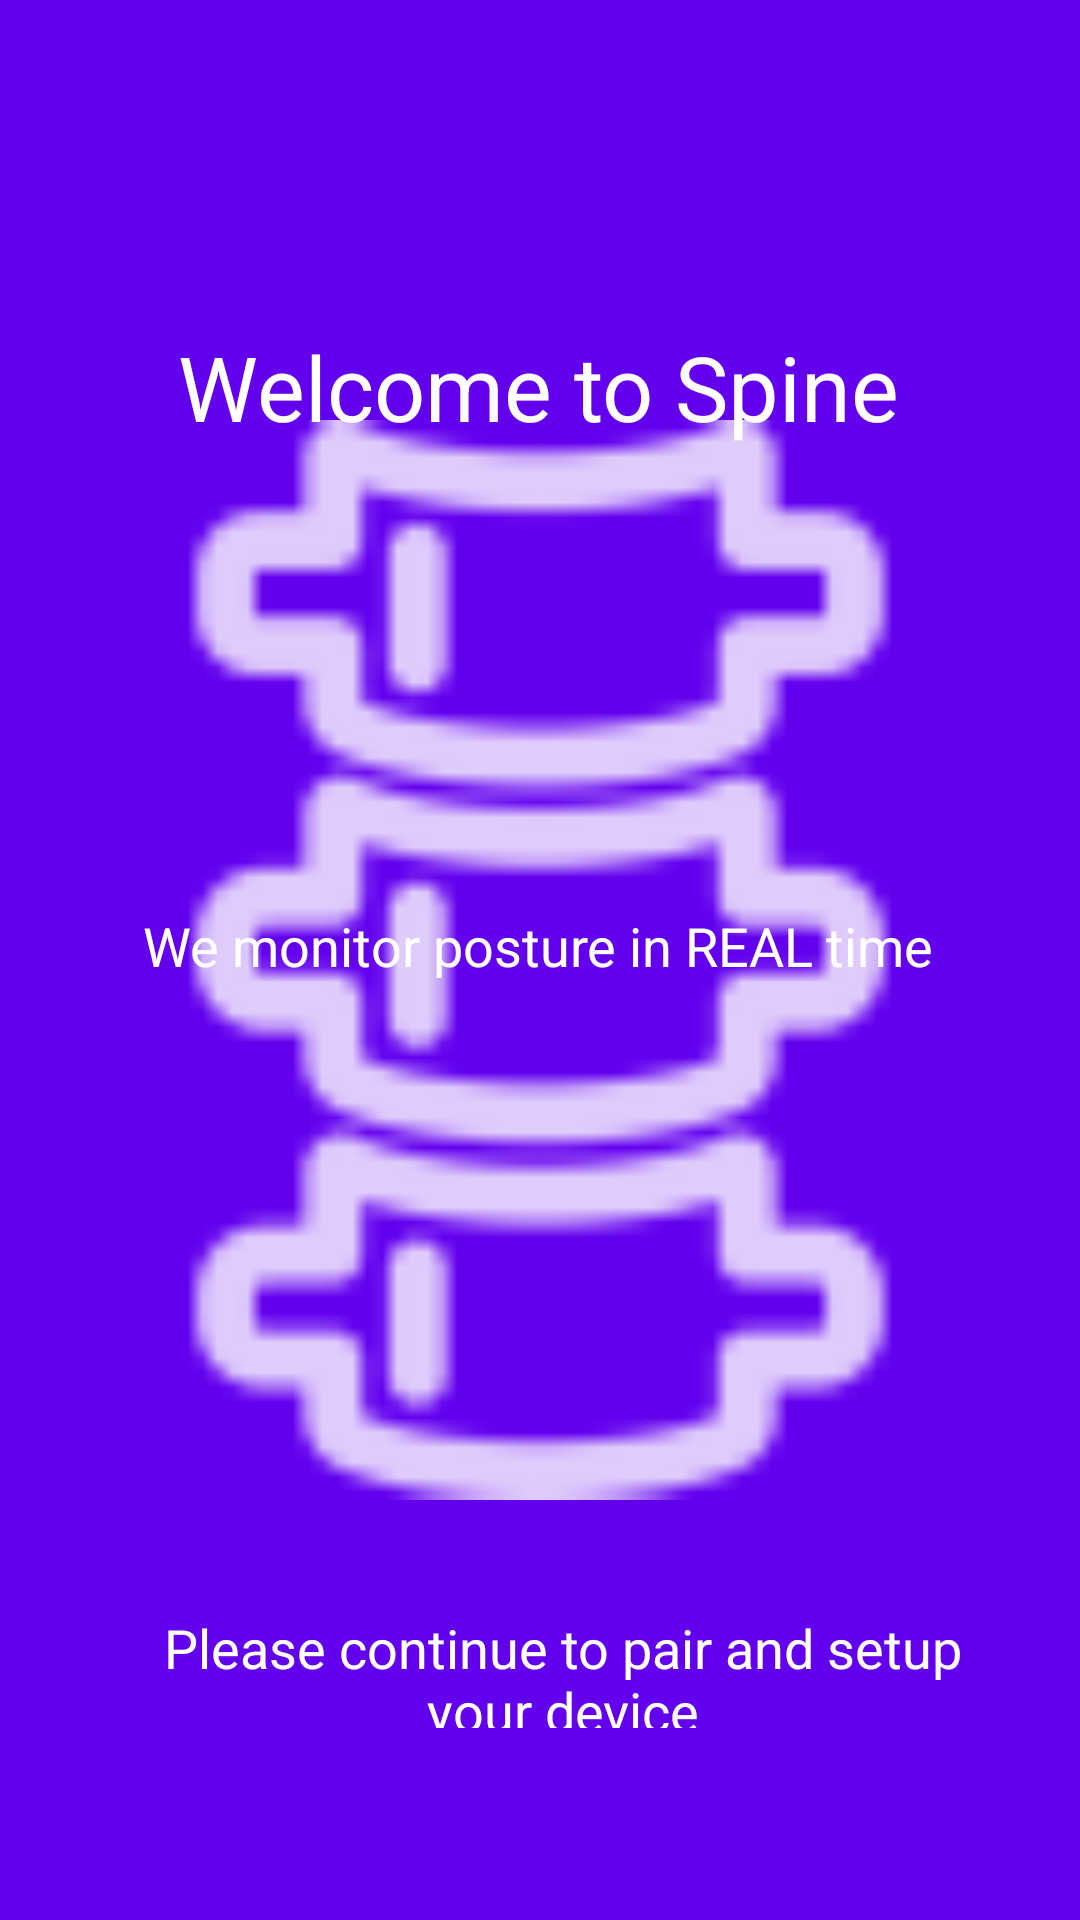

Android layout source for this screen:
<!-- AndroidManifest.xml: application theme AppTheme -->
<!-- res/layout/fragment_welcome.xml -->
<?xml version="1.0" encoding="utf-8"?>
<FrameLayout xmlns:android="http://schemas.android.com/apk/res/android"
    xmlns:app="http://schemas.android.com/apk/res-auto"
    xmlns:tools="http://schemas.android.com/tools"
    android:layout_width="match_parent"
    android:layout_height="match_parent"
    tools:context=".fragments.SetupOneFragment">

    

    <androidx.constraintlayout.widget.ConstraintLayout
        android:layout_width="match_parent"
        android:layout_height="match_parent"
        android:background="@color/colorPrimary">


        <TextView
            android:id="@+id/welcome"
            android:layout_width="wrap_content"
            android:layout_height="wrap_content"
            android:layout_marginTop="16dp"
            android:fontFamily="sans-serif"
            android:text="Welcome to Spine"
            android:textAppearance="@style/TextAppearance.AppCompat.Title"
            android:textColor="#ffffff"
            android:textSize="30sp"
            android:typeface="sans"
            app:layout_constraintBottom_toTopOf="@+id/textView2"
            app:layout_constraintEnd_toEndOf="parent"
            app:layout_constraintHorizontal_bias="0.497"
            app:layout_constraintStart_toStartOf="parent"
            app:layout_constraintTop_toTopOf="parent"
            app:layout_constraintVertical_bias="0.376" />

        <TextView
            android:id="@+id/textView2"
            android:layout_width="wrap_content"
            android:layout_height="34dp"
            android:layout_marginBottom="200dp"
            android:fontFamily="sans-serif"
            android:text="We monitor posture in REAL time"
            android:textColor="#ffffff"
            android:textSize="18sp"
            android:typeface="sans"
            app:layout_constraintBottom_toTopOf="@+id/textView3"
            app:layout_constraintEnd_toEndOf="parent"
            app:layout_constraintHorizontal_bias="0.496"
            app:layout_constraintStart_toStartOf="parent" />

        <TextView
            android:id="@+id/textView3"
            android:layout_width="277dp"
            android:layout_height="39dp"
            android:layout_marginStart="32dp"
            android:layout_marginBottom="64dp"
            android:fontFamily="sans-serif"
            android:text="Please continue to pair and setup your device"
            android:textAlignment="center"
            android:textColor="#ffffff"
            android:textSize="18sp"
            android:typeface="sans"
            app:layout_constraintBottom_toBottomOf="parent"
            app:layout_constraintEnd_toEndOf="parent"
            app:layout_constraintHorizontal_bias="0.343"
            app:layout_constraintStart_toStartOf="parent" />


        <ImageView
            android:id="@+id/spine"
            android:layout_width="match_parent"
            android:layout_height="match_parent"
            android:src="@drawable/spine" />
    </androidx.constraintlayout.widget.ConstraintLayout>

</FrameLayout>
<!-- resources referenced by this layout -->
<resources>
  <!-- drawable spine: png bitmap (drawable-hdpi, 849 bytes) -->
  <style name="AppTheme" parent="Theme.AppCompat.Light">
          
          <item name="colorPrimary">@color/colorPrimary</item>
          <item name="colorPrimaryDark">@color/colorPrimaryDark</item>
          <item name="colorAccent">@color/colorAccent</item>
      </style>
  <!-- not gathered from this repository: default colours our renderer supplied (Android Studio template values) -->
  <color name="colorPrimary">#FF6200EE</color>
  <color name="colorPrimaryDark">#FF3700B3</color>
  <color name="colorAccent">#FF03DAC5</color>
</resources>
